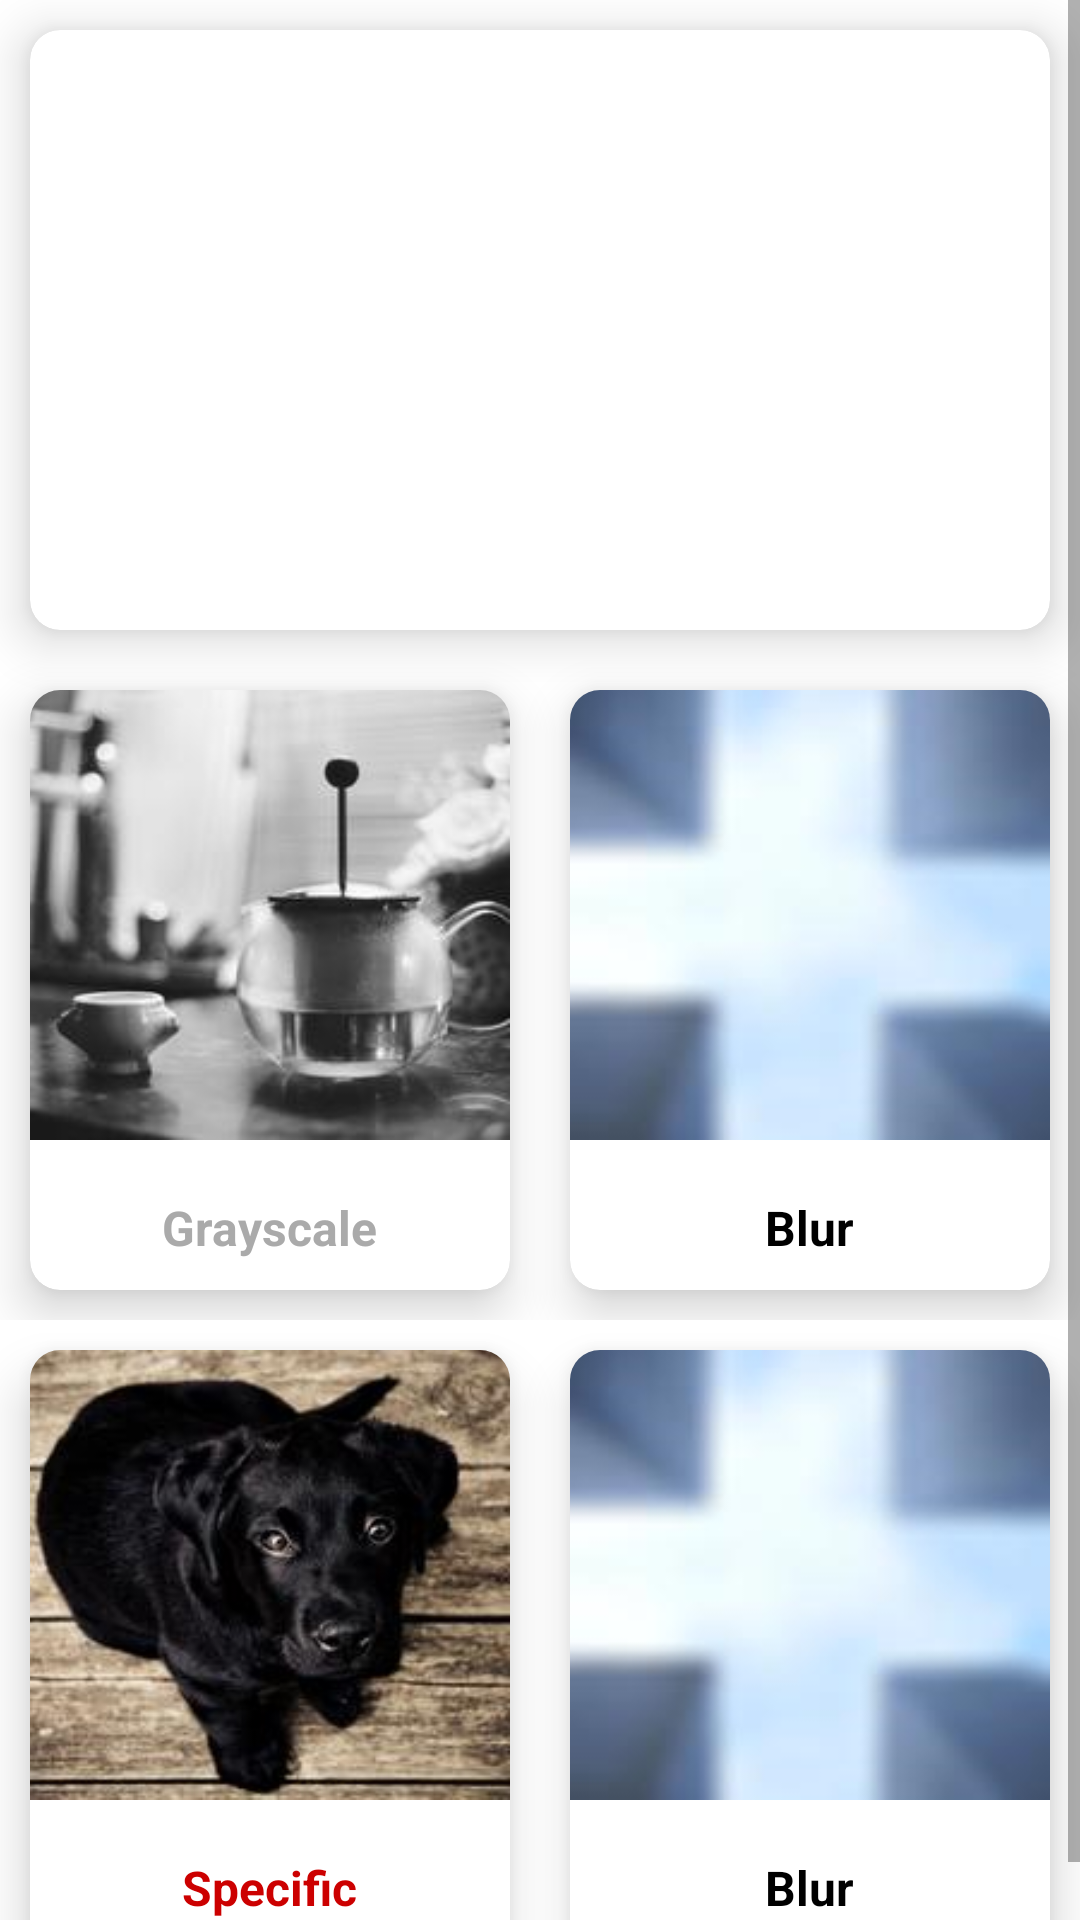

Layout XML and referenced resources for this Android screen:
<!-- AndroidManifest.xml: application theme Theme.Epsum -->
<!-- res/layout/activity_dashboard.xml -->
<?xml version="1.0" encoding="utf-8"?>
<ScrollView xmlns:android="http://schemas.android.com/apk/res/android"
    xmlns:tools="http://schemas.android.com/tools"
    android:layout_width="match_parent"
    android:layout_height="match_parent"
    xmlns:app="http://schemas.android.com/apk/res-auto"
    tools:context=".Dashboard">
    <LinearLayout
        android:layout_width="match_parent"
        android:layout_height="wrap_content"
        android:orientation="vertical">

        <androidx.cardview.widget.CardView
            android:layout_width="match_parent"
            android:layout_height="200dp"
            android:layout_margin="10dp"
            app:cardCornerRadius="10dp"
            app:cardElevation="10dp">

            <ImageView
                android:id="@+id/imgTop"
                android:layout_width="match_parent"
                android:layout_height="match_parent"/>

        </androidx.cardview.widget.CardView>

        <LinearLayout
            android:layout_width="match_parent"
            android:layout_height="wrap_content"
            android:orientation="horizontal"
            android:weightSum="2">

            <androidx.cardview.widget.CardView
                android:layout_width="0dp"
                android:layout_weight="1"
                android:layout_height="200dp"
                android:layout_margin="10dp"
                app:cardCornerRadius="10dp"
                app:cardElevation="10dp">

                <RelativeLayout
                    android:layout_width="match_parent"
                    android:layout_height="match_parent">

                    <ImageView
                        android:layout_width="match_parent"
                        android:layout_height="150dp"
                        android:background="@drawable/grayscale"/>

                <TextView
                    android:layout_width="wrap_content"
                    android:layout_height="wrap_content"
                    android:text="Grayscale"
                    android:textSize="16sp"
                    android:layout_alignParentBottom="true"
                    android:layout_centerHorizontal="true"
                    android:textColor="@android:color/darker_gray"
                    android:textStyle="bold"
                    android:layout_marginBottom="10dp"
                    />
                </RelativeLayout>
            </androidx.cardview.widget.CardView>
            <androidx.cardview.widget.CardView
                android:layout_width="0dp"
                android:layout_weight="1"
                android:layout_height="200dp"
                android:layout_margin="10dp"
                app:cardCornerRadius="10dp"
                app:cardElevation="10dp">

                <RelativeLayout
                    android:layout_width="match_parent"
                    android:layout_height="match_parent">

                    <ImageView
                        android:layout_width="match_parent"
                        android:layout_height="150dp"
                        android:background="@drawable/blur"/>

                    <TextView
                        android:layout_width="wrap_content"
                        android:layout_height="wrap_content"
                        android:text="Blur"
                        android:textSize="16sp"
                        android:layout_alignParentBottom="true"
                        android:layout_centerHorizontal="true"
                        android:textColor="@android:color/black"
                        android:textStyle="bold"
                        android:layout_marginBottom="10dp"
                        />
                </RelativeLayout>
            </androidx.cardview.widget.CardView>



        </LinearLayout>

        <LinearLayout
            android:layout_width="match_parent"
            android:layout_height="wrap_content"
            android:orientation="horizontal"
            android:weightSum="2">

            <androidx.cardview.widget.CardView
                android:layout_width="0dp"
                android:layout_weight="1"
                android:layout_height="200dp"
                android:layout_margin="10dp"
                app:cardCornerRadius="10dp"
                app:cardElevation="10dp">

                <RelativeLayout
                    android:layout_width="match_parent"
                    android:layout_height="match_parent">

                    <ImageView
                        android:layout_width="match_parent"
                        android:layout_height="150dp"
                        android:background="@drawable/sepecific"/>

                    <TextView
                        android:layout_width="wrap_content"
                        android:layout_height="wrap_content"
                        android:text="Specific"
                        android:textSize="16sp"
                        android:layout_alignParentBottom="true"
                        android:layout_centerHorizontal="true"
                        android:textColor="@android:color/holo_red_dark"
                        android:textStyle="bold"
                        android:layout_marginBottom="10dp"
                        />
                </RelativeLayout>
            </androidx.cardview.widget.CardView>
            <androidx.cardview.widget.CardView
                android:layout_width="0dp"
                android:layout_weight="1"
                android:layout_height="200dp"
                android:layout_margin="10dp"
                app:cardCornerRadius="10dp"
                app:cardElevation="10dp">

                <RelativeLayout
                    android:layout_width="match_parent"
                    android:layout_height="match_parent">

                    <ImageView
                        android:layout_width="match_parent"
                        android:layout_height="150dp"
                        android:background="@drawable/blur"/>

                    <TextView
                        android:layout_width="wrap_content"
                        android:layout_height="wrap_content"
                        android:text="Blur"
                        android:textSize="16sp"
                        android:layout_alignParentBottom="true"
                        android:layout_centerHorizontal="true"
                        android:textColor="@android:color/black"
                        android:textStyle="bold"
                        android:layout_marginBottom="10dp"
                        />
                </RelativeLayout>
            </androidx.cardview.widget.CardView>



        </LinearLayout>


    </LinearLayout>

</ScrollView>
<!-- resources referenced by this layout -->
<resources>
  <!-- drawable blur: png bitmap (drawable, 38629 bytes) -->
  <!-- drawable grayscale: png bitmap (drawable, 45659 bytes) -->
  <!-- drawable sepecific: png bitmap (drawable, 89936 bytes) -->
  <style name="Theme.Epsum" parent="Theme.MaterialComponents.DayNight.NoActionBar">
          
          <item name="colorPrimary">@color/purple_500</item>
          <item name="colorPrimaryVariant">@color/purple_700</item>
          <item name="colorOnPrimary">@color/white</item>
          
          <item name="colorSecondary">@color/teal_200</item>
          <item name="colorSecondaryVariant">@color/teal_700</item>
          <item name="colorOnSecondary">@color/black</item>
          
          <item name="android:statusBarColor" tools:targetApi="l">?attr/colorPrimaryVariant</item>
          
      </style>
  <!-- not gathered from this repository: default colours our renderer supplied (Android Studio template values) -->
  <color name="purple_500">#FF6200EE</color>
  <color name="purple_700">#FF3700B3</color>
  <color name="teal_200">#FF03DAC5</color>
  <color name="teal_700">#FF018786</color>
  <color name="black">#FF000000</color>
  <color name="white">#FFFFFFFF</color>
</resources>
